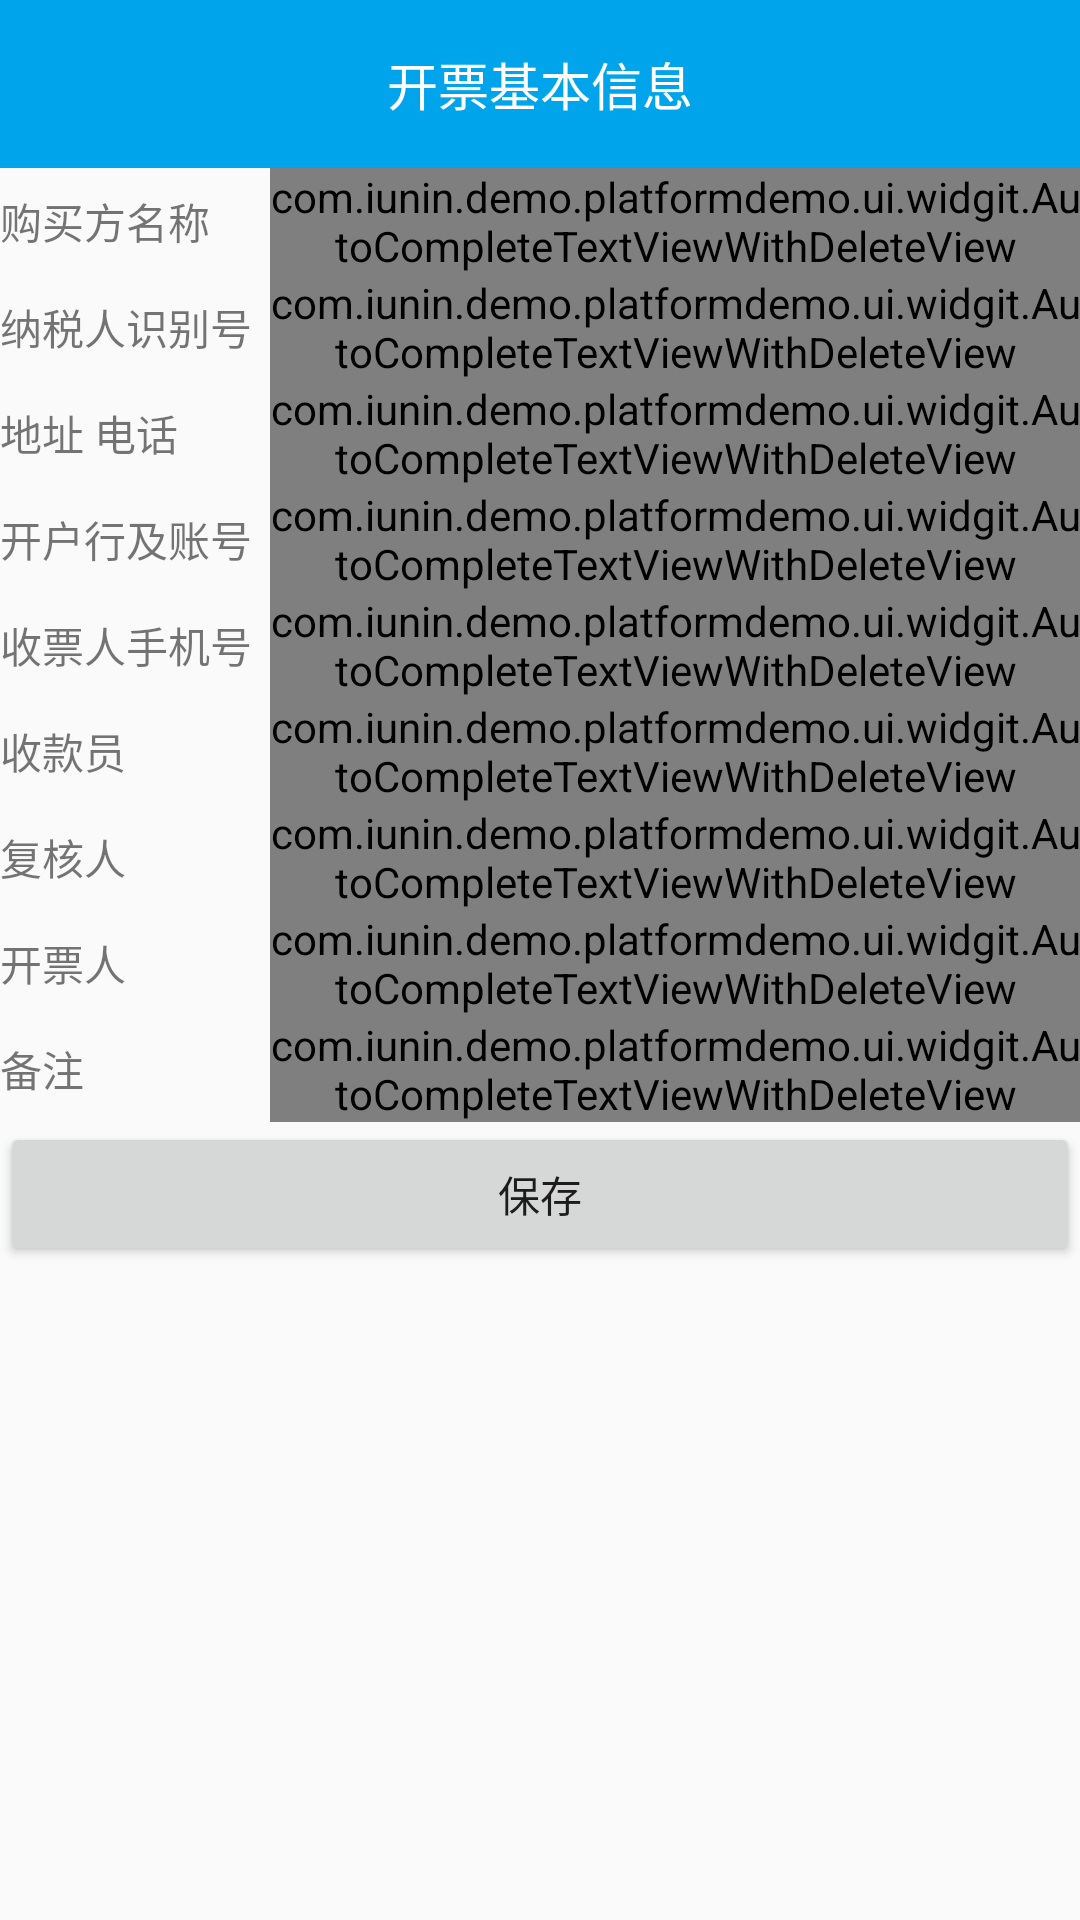

Layout XML and referenced resources for this Android screen:
<!-- AndroidManifest.xml: application theme AppTheme -->
<!-- res/layout/fillout_info.xml -->
<?xml version="1.0" encoding="utf-8"?>
<RelativeLayout xmlns:android="http://schemas.android.com/apk/res/android"
    android:layout_width="match_parent"
    android:layout_height="match_parent"
    xmlns:app="http://schemas.android.com/apk/res-auto">
    <LinearLayout
        android:layout_width="match_parent"
        android:layout_height="match_parent"
        android:orientation="vertical"
        >
        <android.support.v7.widget.Toolbar
            android:id="@+id/toolbar"
            android:layout_width="match_parent"
            android:layout_height="wrap_content"
            android:gravity="center"
            android:background="@color/colorPrimary"
            app:navigationIcon="@drawable/md_nav_back"
            >
            <TextView
                android:layout_width="wrap_content"
                android:layout_height="wrap_content"
                android:layout_centerInParent="true"
                android:layout_gravity="center"
                android:text="开票基本信息"
                android:textColor="@android:color/white"
                android:textSize="17sp" />
        </android.support.v7.widget.Toolbar>

        <ScrollView
            android:layout_width="match_parent"
            android:layout_height="match_parent">
            <LinearLayout
                android:orientation="vertical"
                android:layout_width="match_parent"
                android:layout_height="match_parent">
                <LinearLayout
                    android:orientation="horizontal"
                    android:layout_width="match_parent"
                    android:layout_height="wrap_content">
                    <TextView
                        style="@style/common_text"
                        android:text="购买方名称"
                        />
                    <com.iunin.demo.platformdemo.ui.widgit.AutoCompleteTextViewWithDeleteView
                        android:id="@+id/purchaser_name"
                        style="@style/common_edit"
                        />
                </LinearLayout>
                <LinearLayout
                    android:orientation="horizontal"
                    android:layout_width="match_parent"
                    android:layout_height="wrap_content">
                    <TextView
                        style="@style/common_text"
                        android:text="纳税人识别号"
                        />
                    <com.iunin.demo.platformdemo.ui.widgit.AutoCompleteTextViewWithDeleteView
                        android:id="@+id/nsrsbh"
                        style="@style/common_edit"
                        />
                </LinearLayout>
                <LinearLayout
                    android:orientation="horizontal"
                    android:layout_width="match_parent"
                    android:layout_height="wrap_content">
                    <TextView
                        style="@style/common_text"
                        android:text="地址 电话"
                        />
                    <com.iunin.demo.platformdemo.ui.widgit.AutoCompleteTextViewWithDeleteView
                        android:id="@+id/address_phone"
                        style="@style/common_edit"
                        />
                </LinearLayout>
                <LinearLayout
                    android:orientation="horizontal"
                    android:layout_width="match_parent"
                    android:layout_height="wrap_content">
                    <TextView
                        style="@style/common_text"
                        android:text="开户行及账号"
                        />
                    <com.iunin.demo.platformdemo.ui.widgit.AutoCompleteTextViewWithDeleteView
                        android:id="@+id/bank_account"
                        style="@style/common_edit"
                        />
                </LinearLayout>
                <LinearLayout
                    android:orientation="horizontal"
                    android:layout_width="match_parent"
                    android:layout_height="wrap_content">
                    <TextView
                        style="@style/common_text"
                        android:text="收票人手机号"
                        />
                    <com.iunin.demo.platformdemo.ui.widgit.AutoCompleteTextViewWithDeleteView
                        android:id="@+id/phone_num"
                        style="@style/common_edit"
                        />
                </LinearLayout>



                <LinearLayout
                    android:orientation="horizontal"
                    android:layout_width="match_parent"
                    android:layout_height="wrap_content">
                    <TextView
                        style="@style/common_text"
                        android:text="收款员"
                        />
                    <com.iunin.demo.platformdemo.ui.widgit.AutoCompleteTextViewWithDeleteView
                        android:id="@+id/payee"
                        style="@style/common_edit"
                        />
                </LinearLayout>
                <LinearLayout
                    android:orientation="horizontal"
                    android:layout_width="match_parent"
                    android:layout_height="wrap_content">
                    <TextView
                        style="@style/common_text"
                        android:text="复核人"
                        />
                    <com.iunin.demo.platformdemo.ui.widgit.AutoCompleteTextViewWithDeleteView
                        android:id="@+id/rechecker"
                        style="@style/common_edit"
                        />
                </LinearLayout>
                <LinearLayout
                    android:orientation="horizontal"
                    android:layout_width="match_parent"
                    android:layout_height="wrap_content">
                    <TextView
                        style="@style/common_text"
                        android:text="开票人"
                        />
                    <com.iunin.demo.platformdemo.ui.widgit.AutoCompleteTextViewWithDeleteView
                        android:id="@+id/invoice_maker"
                        style="@style/common_edit"
                        />
                </LinearLayout>

                <LinearLayout
                    android:orientation="horizontal"
                    android:layout_width="match_parent"
                    android:layout_height="wrap_content">
                    <TextView
                        style="@style/common_text"
                        android:text="备注"
                        />
                    <com.iunin.demo.platformdemo.ui.widgit.AutoCompleteTextViewWithDeleteView
                        android:id="@+id/remark"
                        style="@style/common_edit"
                        />
                </LinearLayout>
                <Button
                    android:id="@+id/btn_next"
                    android:layout_alignParentBottom="true"
                    android:layout_width="match_parent"
                    android:layout_height="wrap_content"
                    android:text="保存"
                    />
            </LinearLayout>
        </ScrollView>
    </LinearLayout>
</RelativeLayout>
<!-- resources referenced by this layout -->
<resources>
  <color name="colorPrimary">#00A4EA</color>
  <style name="common_edit">
          <item name="android:layout_width">0dp</item>
          <item name="android:layout_height">wrap_content</item>
          <item name="android:layout_weight">3</item>
          <item name="android:gravity">center_vertical</item>
          <item name="android:textSize">14sp</item>
          <item name="android:textColor">#1e1e1e</item>
      </style>
  <style name="common_text">
          <item name="android:gravity">center_vertical</item>
          <item name="android:layout_width">0dp</item>
          <item name="android:layout_height">match_parent</item>
          <item name="android:layout_weight">1</item>
      </style>
  <style name="AppTheme" parent="Theme.AppCompat.Light.DarkActionBar">
          
          <item name="colorPrimary">@color/colorPrimary</item>
          <item name="colorPrimaryDark">@color/colorPrimaryDark</item>
          <item name="colorAccent">@color/colorAccent</item>
      </style>
  <color name="colorPrimaryDark">#00559D</color>
  <color name="colorAccent">#0072B5</color>
</resources>
